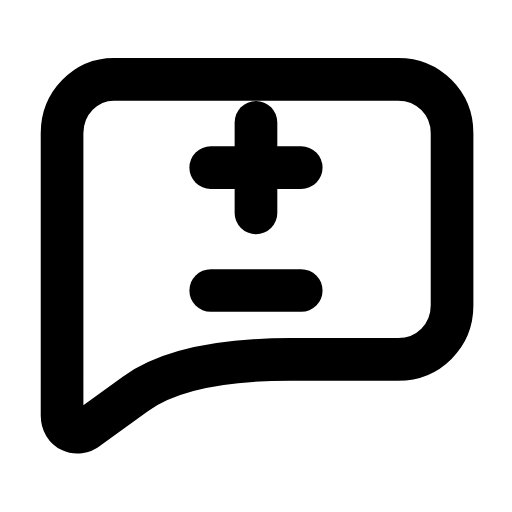
t = 0.00 s
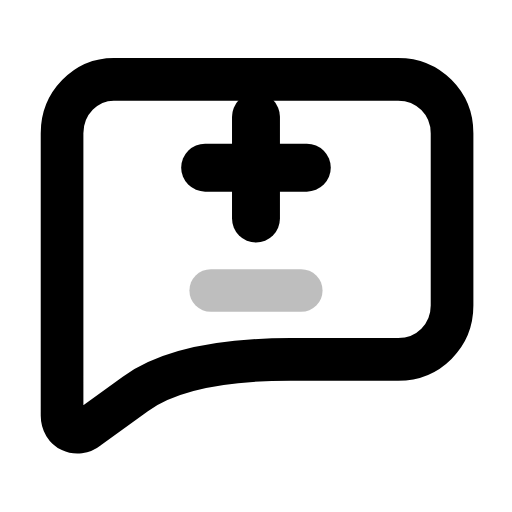
t = 0.28 s
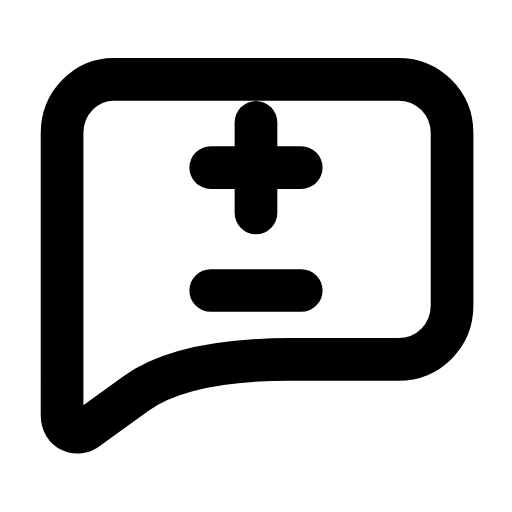
t = 0.56 s
t = 0.83 s: frame unchanged from t = 0.00 s, image omitted
t = 1.12 s: frame unchanged from t = 0.00 s, image omitted
t = 1.42 s: frame unchanged from t = 0.00 s, image omitted

The animated SVG that drew these frames (rendered in a browser with its animation timeline set to each time). Animation: 2 SMIL elements (animate=1,animateTransform=1); one cycle of 1.70 s, repeats indefinitely.

<svg xmlns="http://www.w3.org/2000/svg" width="24" height="24" viewBox="0 0 24 24" fill="none"><g transform="translate(-0.121 -1.13) scale(1.01)"><path stroke="currentColor" stroke-width="1.98" stroke-linecap="round" stroke-linejoin="round" fill="none" d="M5.4 4.8L18.6 4.8C20 4.8 21.1 5.9 21.1 7.3L21.1 15.3C21.1 16.7 20 17.8 18.6 17.8L13.6 17.8Q8.6 17.8 6.4 19.4L4.2 21C3.7 21.4 3 21.1 3 20.4L3 7.3C3 5.9 4.1 4.8 5.4 4.8Z"></path><g transform="translate(12 8.9)"><g><animateTransform attributeName="transform" type="scale" values="1;1;1.15;1;1;1;1;1.15;1;1;1" keyTimes="0;0.135;0.2475;0.36;0.45;0.6;0.66;0.735;0.81;0.9;1" dur="1.7s" repeatCount="indefinite" calcMode="spline" keySplines="0.16 1 0.3 1;0.16 1 0.3 1;0.16 1 0.3 1;0.16 1 0.3 1;0.16 1 0.3 1;0.16 1 0.3 1;0.16 1 0.3 1;0.16 1 0.3 1;0.16 1 0.3 1;0.16 1 0.3 1"/><g transform="translate(-12 -8.9)"><g><line stroke="currentColor" stroke-width="1.98" stroke-linecap="round" stroke-linejoin="round" fill="none" x1="9.9" y1="8.9" x2="14.1" y2="8.9"></line><line stroke="currentColor" stroke-width="1.98" stroke-linecap="round" stroke-linejoin="round" fill="none" x1="12" y1="6.8" x2="12" y2="11"></line></g></g></g></g><line stroke="currentColor" stroke-width="1.98" stroke-linecap="round" stroke-linejoin="round" fill="none" x1="9.9" y1="14.6" x2="14.1" y2="14.6"><animate attributeName="opacity" values="1;1;0.15;1;1;1;1;0.15;1;1;1" keyTimes="0;0.144;0.207;0.27;0.45;0.6;0.72;0.762;0.804;0.9;1" dur="1.7s" repeatCount="indefinite" calcMode="spline" keySplines="0.16 1 0.3 1;0.16 1 0.3 1;0.16 1 0.3 1;0.16 1 0.3 1;0.16 1 0.3 1;0.16 1 0.3 1;0.16 1 0.3 1;0.16 1 0.3 1;0.16 1 0.3 1;0.16 1 0.3 1"/></line></g></svg>
